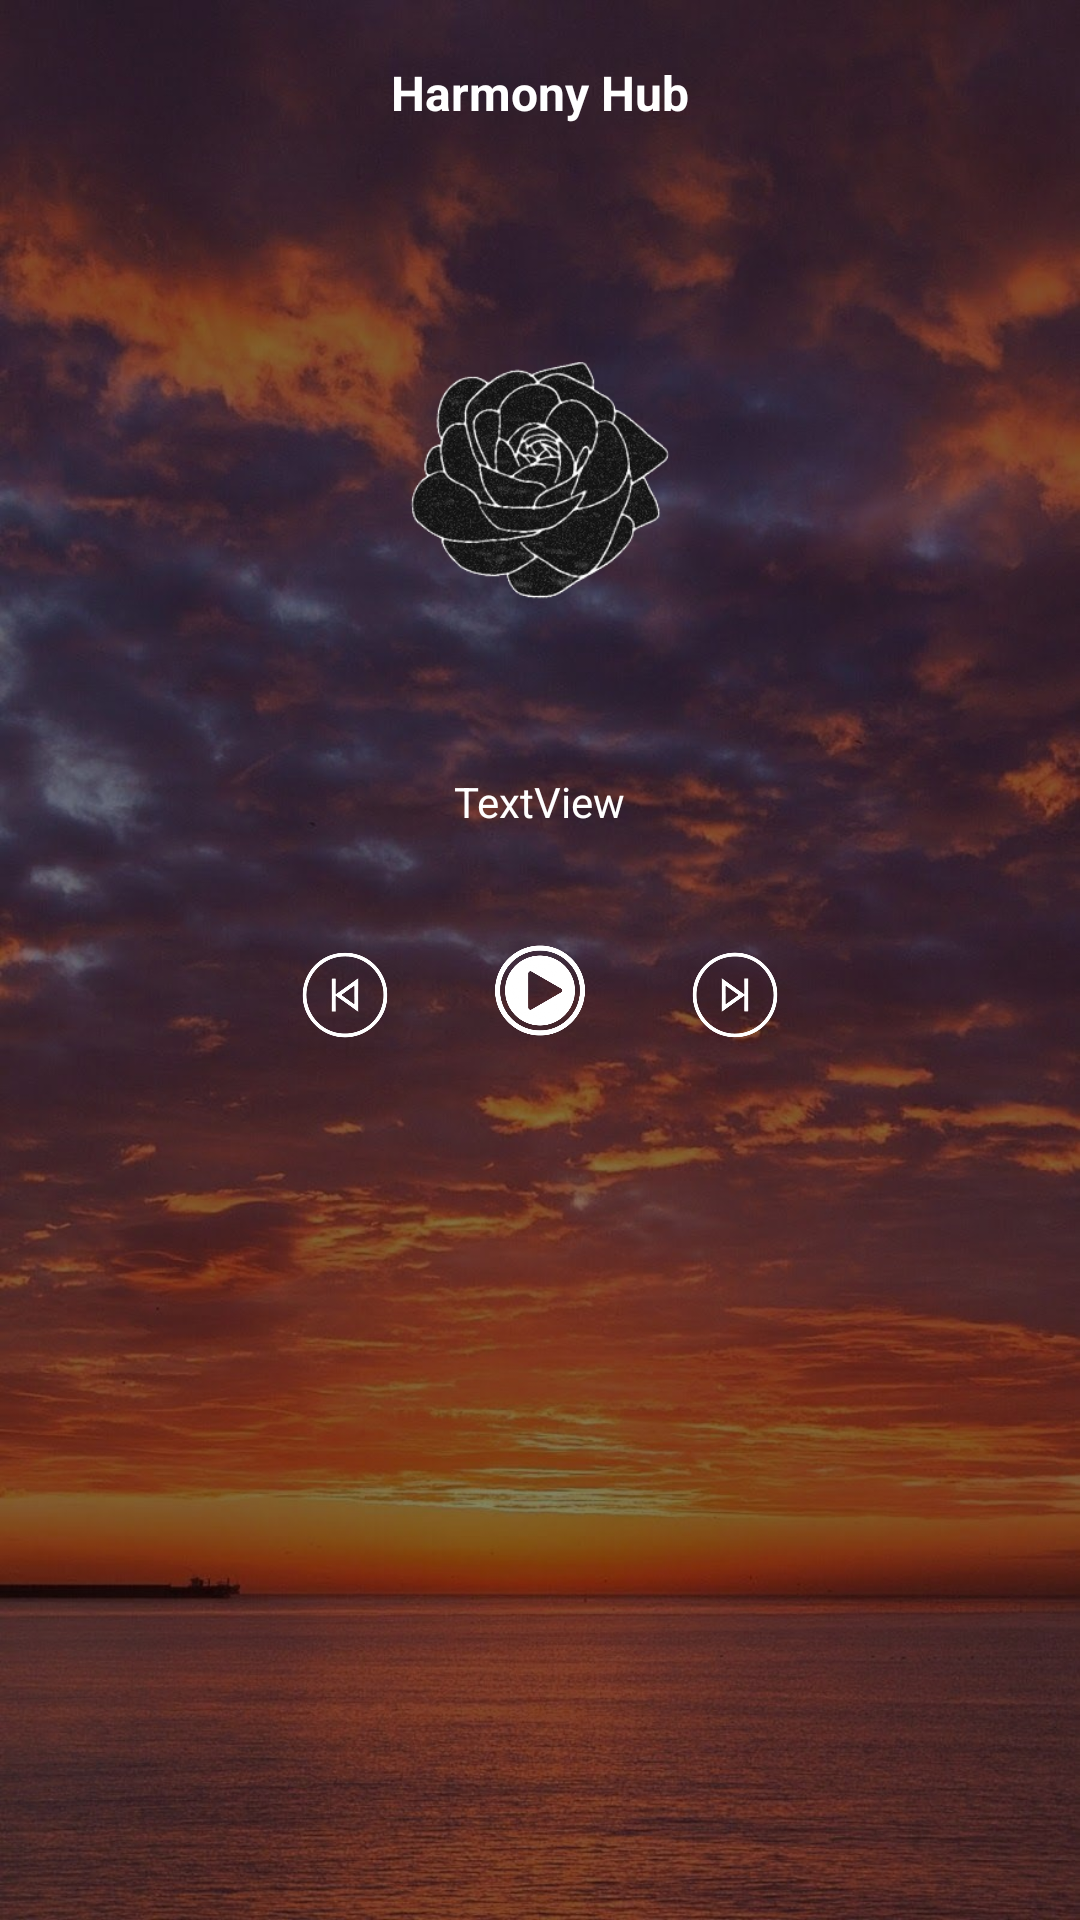

Write the Android layout XML for this screen, with the resource values it uses.
<!-- AndroidManifest.xml: application theme Theme.HackSB2024 -->
<!-- res/layout/activity_main.xml -->
<?xml version="1.0" encoding="utf-8"?>
<RelativeLayout xmlns:android="http://schemas.android.com/apk/res/android"
    xmlns:app="http://schemas.android.com/apk/res-auto"
    xmlns:tools="http://schemas.android.com/tools"
    android:layout_width="match_parent"
    android:layout_height="match_parent"
    android:background="@drawable/sunset"
    android:padding="20dp"
    tools:context=".MainActivity" >

    <TextView
        android:id="@+id/textView"
        android:layout_width="wrap_content"
        android:layout_height="wrap_content"
        android:layout_centerHorizontal="true"
        android:textSize="16dp"
        android:text="Harmony Hub"
        android:textColor="@color/white"
        android:textStyle="bold"
        />

    <ImageView
        android:id="@+id/imageView"
        android:layout_width="164dp"
        android:layout_height="176dp"
        android:layout_below="@id/textView"
        android:layout_centerHorizontal="true"
        android:layout_marginTop="30dp"
        app:srcCompat="@drawable/rose_ani12" />

    <TextView
        android:id="@+id/textView3"
        android:layout_width="wrap_content"
        android:layout_height="wrap_content"
        android:layout_centerHorizontal="true"
        android:layout_below="@id/imageView"
        android:layout_marginTop="10dp"
        android:textColor="@color/white"
        android:text="TextView" />

    <ImageView
        android:id="@+id/imageView2"
        android:layout_width="50dp"
        android:layout_height="50dp"
        android:layout_below="@id/textView3"
        android:layout_centerHorizontal="true"
        android:layout_marginTop="30dp"
        app:srcCompat="@drawable/play"
        app:tint="@color/white"/>

    <ImageView
        android:id="@+id/imageView3"
        android:layout_width="50dp"
        android:layout_height="50dp"
        android:layout_below="@id/textView3"
        android:layout_centerHorizontal="true"
        android:layout_marginTop="30dp"
        android:layout_marginRight="15dp"
        android:layout_toStartOf="@id/imageView2"
        app:srcCompat="@drawable/back"
        app:tint="@color/white" />

    <ImageView
        android:id="@+id/imageView4"
        android:layout_width="50dp"
        android:layout_height="50dp"
        android:layout_below="@id/textView3"
        android:layout_centerHorizontal="true"
        android:layout_marginLeft="15dp"
        android:layout_marginTop="30dp"
        android:layout_toEndOf="@id/imageView2"
        app:srcCompat="@drawable/skip"
        app:tint="@color/white"/>

    <ListView
        android:id="@+id/listView"
        android:layout_width="wrap_content"
        android:layout_height="405dp"
        android:layout_below="@id/imageView2"
        android:layout_centerHorizontal="true"
        android:layout_marginTop="10dp" />


</RelativeLayout>
<!-- resources referenced by this layout -->
<resources>
  <!-- drawable back: png bitmap (drawable, 104615 bytes) -->
  <!-- drawable play: png bitmap (drawable, 127154 bytes) -->
  <!-- drawable rose_ani12: jpg bitmap (drawable, 105802 bytes) -->
  <!-- drawable skip: png bitmap (drawable, 103118 bytes) -->
  <!-- drawable sunset: jpg bitmap (drawable, 180083 bytes) -->
  <style name="Theme.HackSB2024" parent="Base.Theme.HackSB2024" />
  <style name="Base.Theme.HackSB2024" parent="Theme.Material3.DayNight.NoActionBar">
          
          
      </style>
  <!-- not gathered from this repository: default colours our renderer supplied (Android Studio template values) -->
  <color name="white">#FFFFFFFF</color>
</resources>
